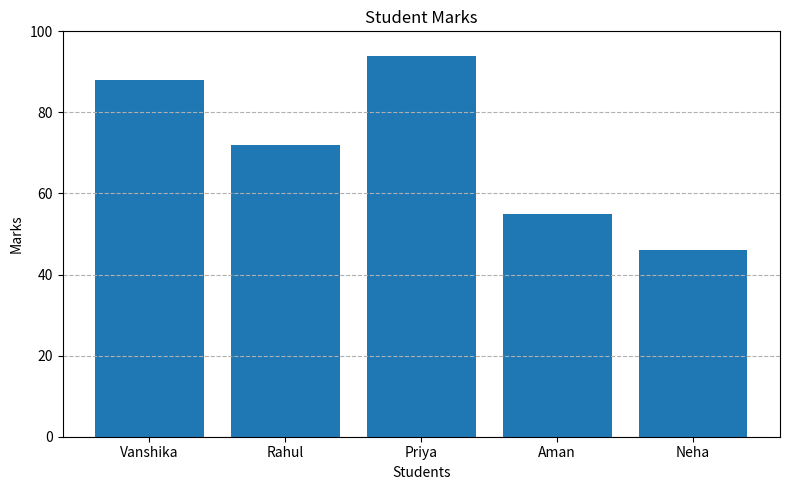

Reproduce this figure in Python. (Note: this script raises an exception after producing the figure.)
import matplotlib.pyplot as plt

students = [
    "Vanshika",
    "Rahul",
    "Priya",
    "Aman",
    "Neha"
]

marks = [
    88,
    72,
    94,
    55,
    46
]

plt.figure(figsize=(8, 5))

plt.bar(
    students,
    marks
)

plt.title(
    "Student Marks"
)

plt.xlabel(
    "Students"
)

plt.ylabel(
    "Marks"
)

plt.ylim(0, 100)

plt.grid(
    axis="y",
    linestyle="--"
)

plt.tight_layout()

plt.savefig(
    "static/charts/test_chart.png"
)

plt.close()

print(
    "Matplotlib chart created successfully!"
)
